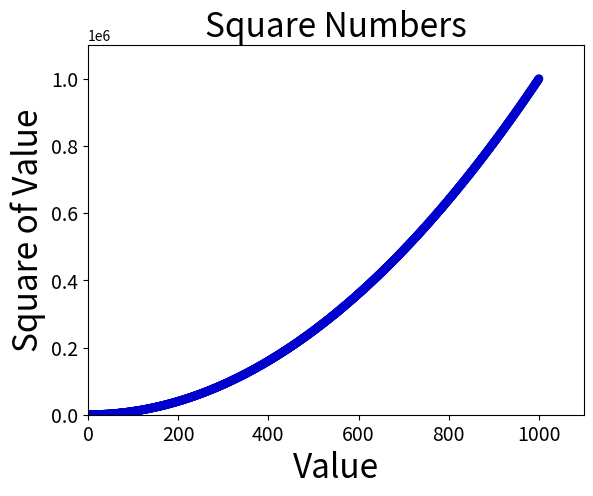

This figure's Python source:
import matplotlib.pyplot as plt

x_values = list(range(1, 1001))
y_values = [x ** 2 for x in x_values]

#plt.scatter(x_values, y_values, c='red', edgecolor='none', s=40)
plt.scatter(x_values, y_values, c=(0, 0, 0.8), edgecolor='none', s=40)

# Set chart title and label axes.
plt.title("Square Numbers", fontsize=24)
plt.xlabel("Value", fontsize=24)
plt.ylabel("Square of Value", fontsize=24)

# Set size of tick labels.
plt.tick_params(axis='both', which='major', labelsize=14)

# Set the range for each axis.
plt.axis([0, 1100, 0, 1100000])

plt.show()
